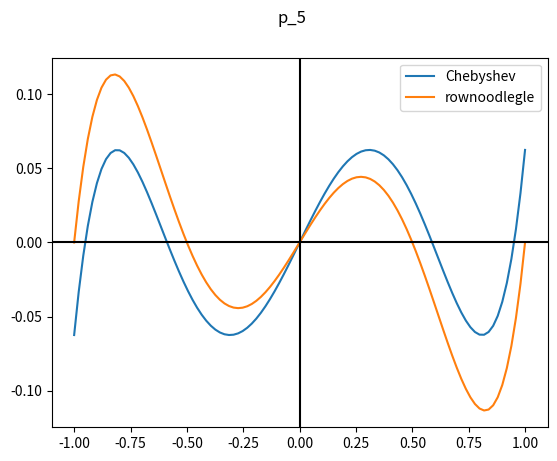
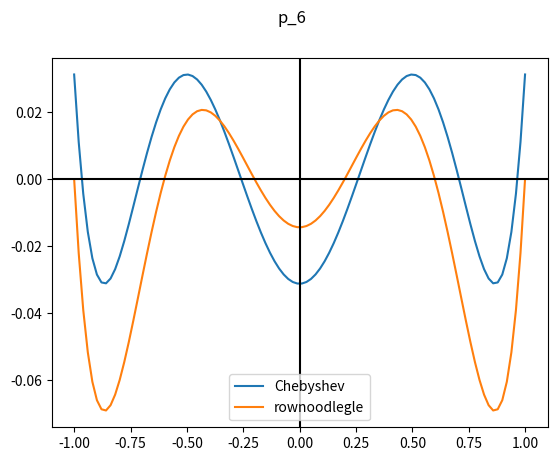
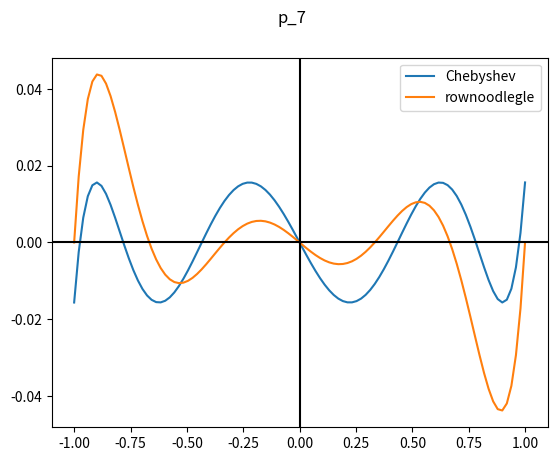
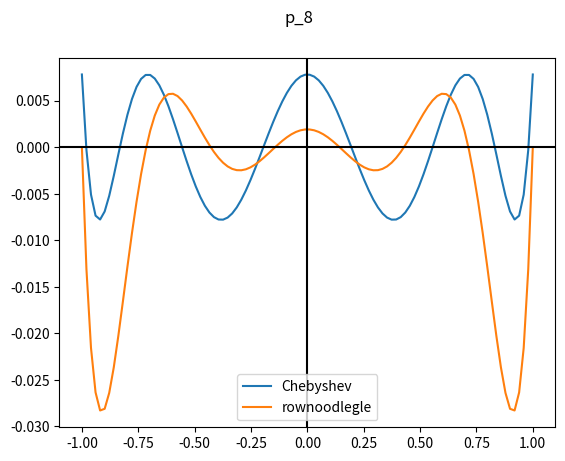
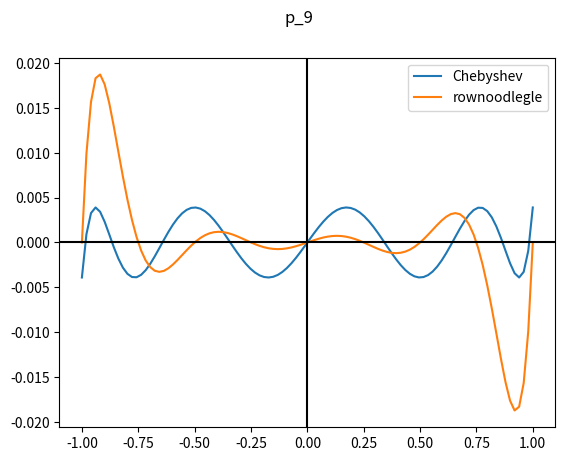
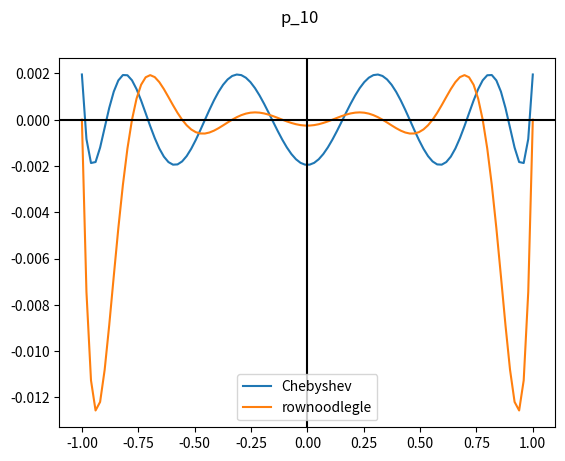
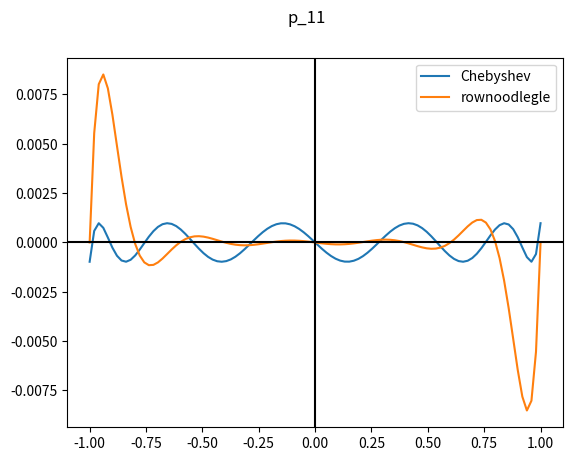
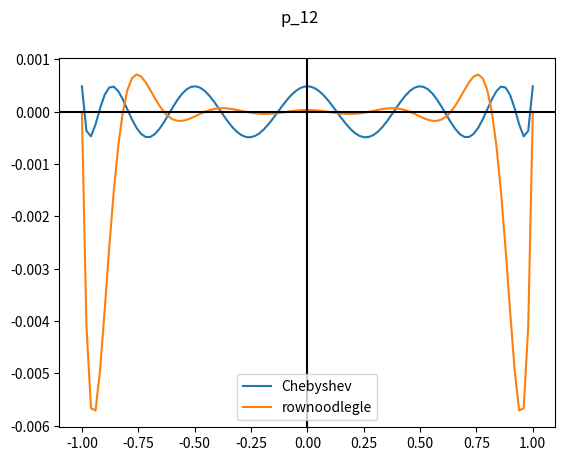
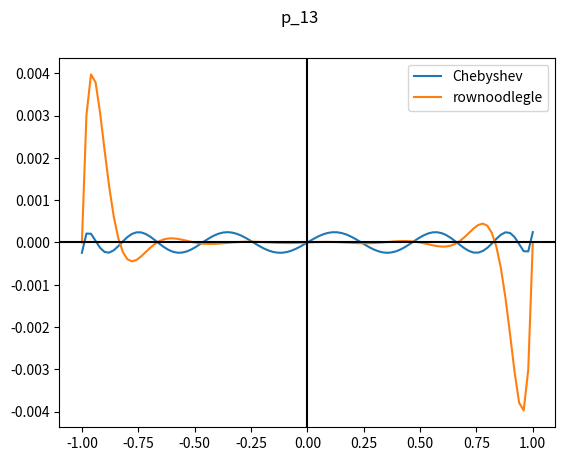
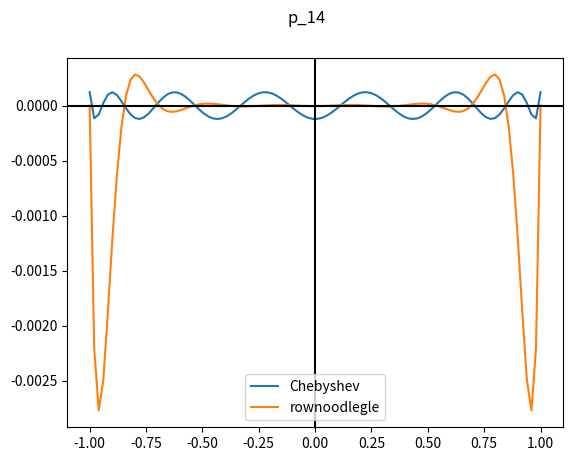
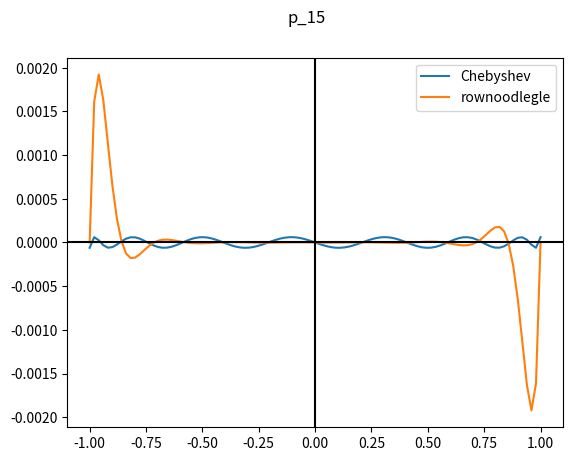
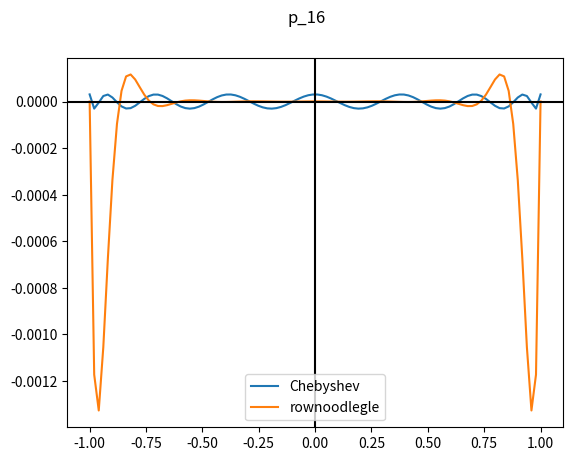
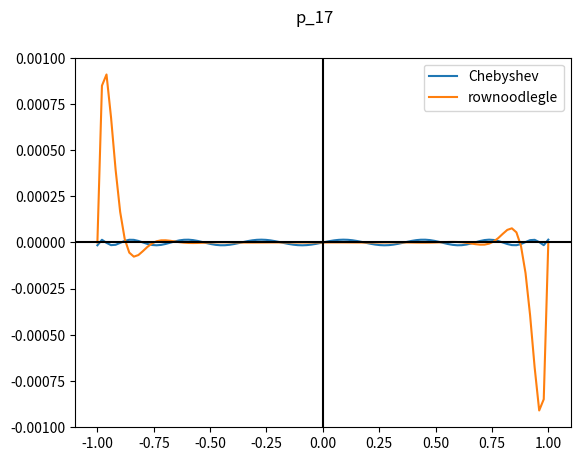
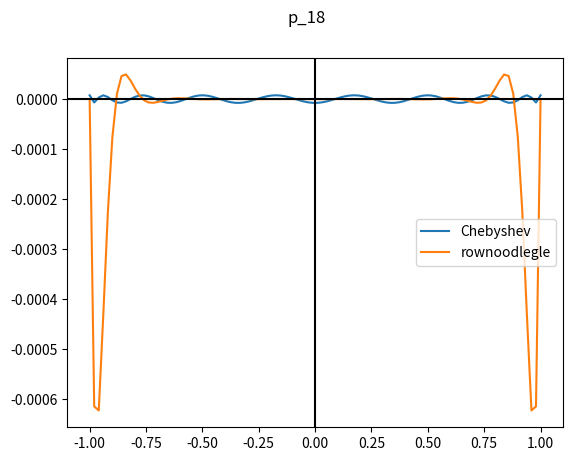
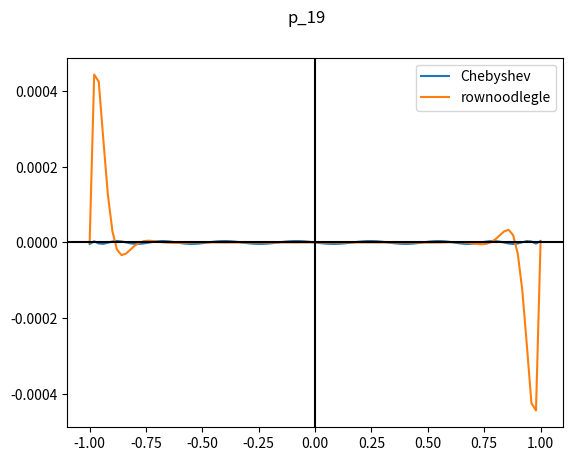
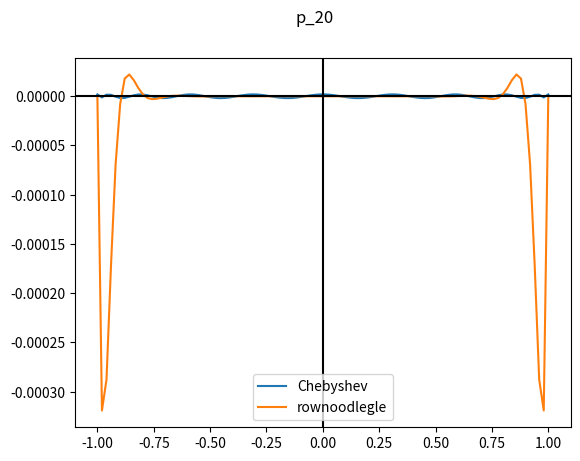

The script that saved these images, in order:
import numpy as np
import matplotlib.pyplot as plt
import matplotlib.backends.backend_pdf
pdf = matplotlib.backends.backend_pdf.PdfPages("compare.pdf")

# all_xk = np.linspace(-1, 1, (n+1)) # n+1 wezlow xk na przedziale (-1,1)
# print(all_xk)


def chebyshev_zeroes(n):
    return [np.cos((np.pi*(2*k-1))/(2*n)) for k in range(1, n+1)]


def pn_value_c(point_x, n):         # wezly Chebysheva
    all_xk = chebyshev_zeroes(n)
    point_y = []
    for x in point_x:
        product = 1
        for xk in all_xk:
            product *= (x-xk)
        point_y.append(product)
    return point_y


def pn_value_e(point_x, n):         # wezly rownoodlegle
    all_xk = np.linspace(-1, 1, n)  # dla pn, n punktów xk \in [-1 , .. , 1]
    point_y = []
    for x in point_x:
        product = 1
        for xk in all_xk:
            product *= (x-xk)
        point_y.append(product)
    return point_y


point_x = np.linspace(-1, 1, 100)
for n in range(4, 20):  # create all figures
    plt.figure(n)

    ax = plt.subplot()

    m = n + 1
    plt.suptitle("p_{}" .format(m))

    # plt.plot(point_x, (np.cos((m+1) * np.arccos(point_x)))/(pow(2, m)))
    plt.plot(point_x, pn_value_c(point_x, m))
    plt.plot(point_x, pn_value_e(point_x, m))

    plt.legend(["Chebyshev", "rownoodlegle"])

    ax.axhline(y=0, color='k')
    ax.axvline(x=0, color='k')

    pdf.savefig(n)  # save on the fly
    plt.close()  # close figure once saved

pdf.close()
